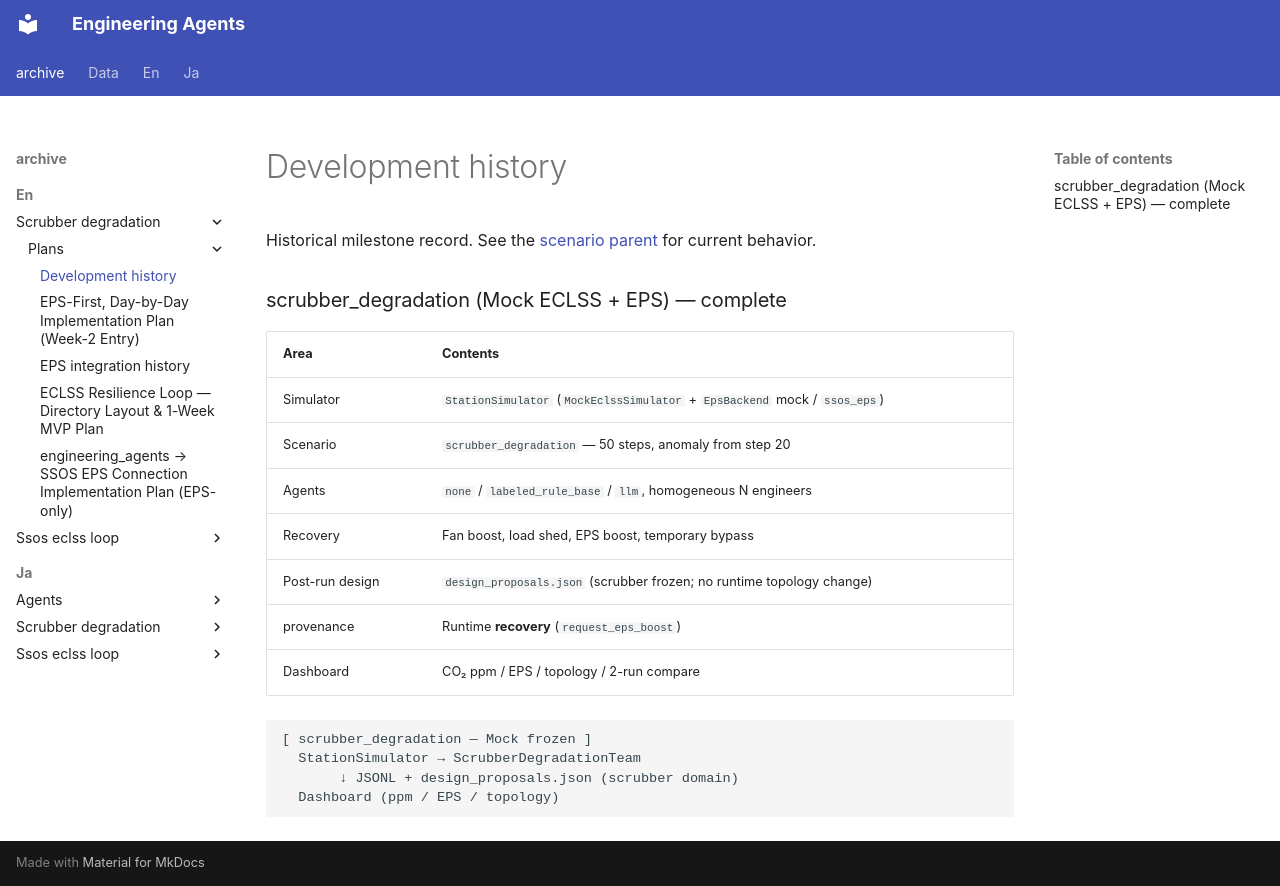

repository: hirototamura/engineering_agents · page: _archive/en/scrubber_degradation/plans/development-history/index.html · generator: mkdocs

# Development history

Historical milestone record. See the [scenario parent](../../../../en/users/scenarios/scrubber_degradation/index.md) for current behavior.

### scrubber_degradation (Mock ECLSS + EPS) — complete

| Area | Contents |
| --- | --- |
| Simulator | `StationSimulator` (`MockEclssSimulator` + `EpsBackend` mock / `ssos_eps`) |
| Scenario | `scrubber_degradation` — 50 steps, anomaly from step 20 |
| Agents | `none` / `labeled_rule_base` / `llm`, homogeneous N engineers |
| Recovery | Fan boost, load shed, EPS boost, temporary bypass |
| Post-run design | `design_proposals.json` (scrubber frozen; no runtime topology change) |
| provenance | Runtime **recovery** (`request_eps_boost`) |
| Dashboard | CO₂ ppm / EPS / topology / 2-run compare |

```text
[ scrubber_degradation — Mock frozen ]
  StationSimulator → ScrubberDegradationTeam
       ↓ JSONL + design_proposals.json (scrubber domain)
  Dashboard (ppm / EPS / topology)
```
